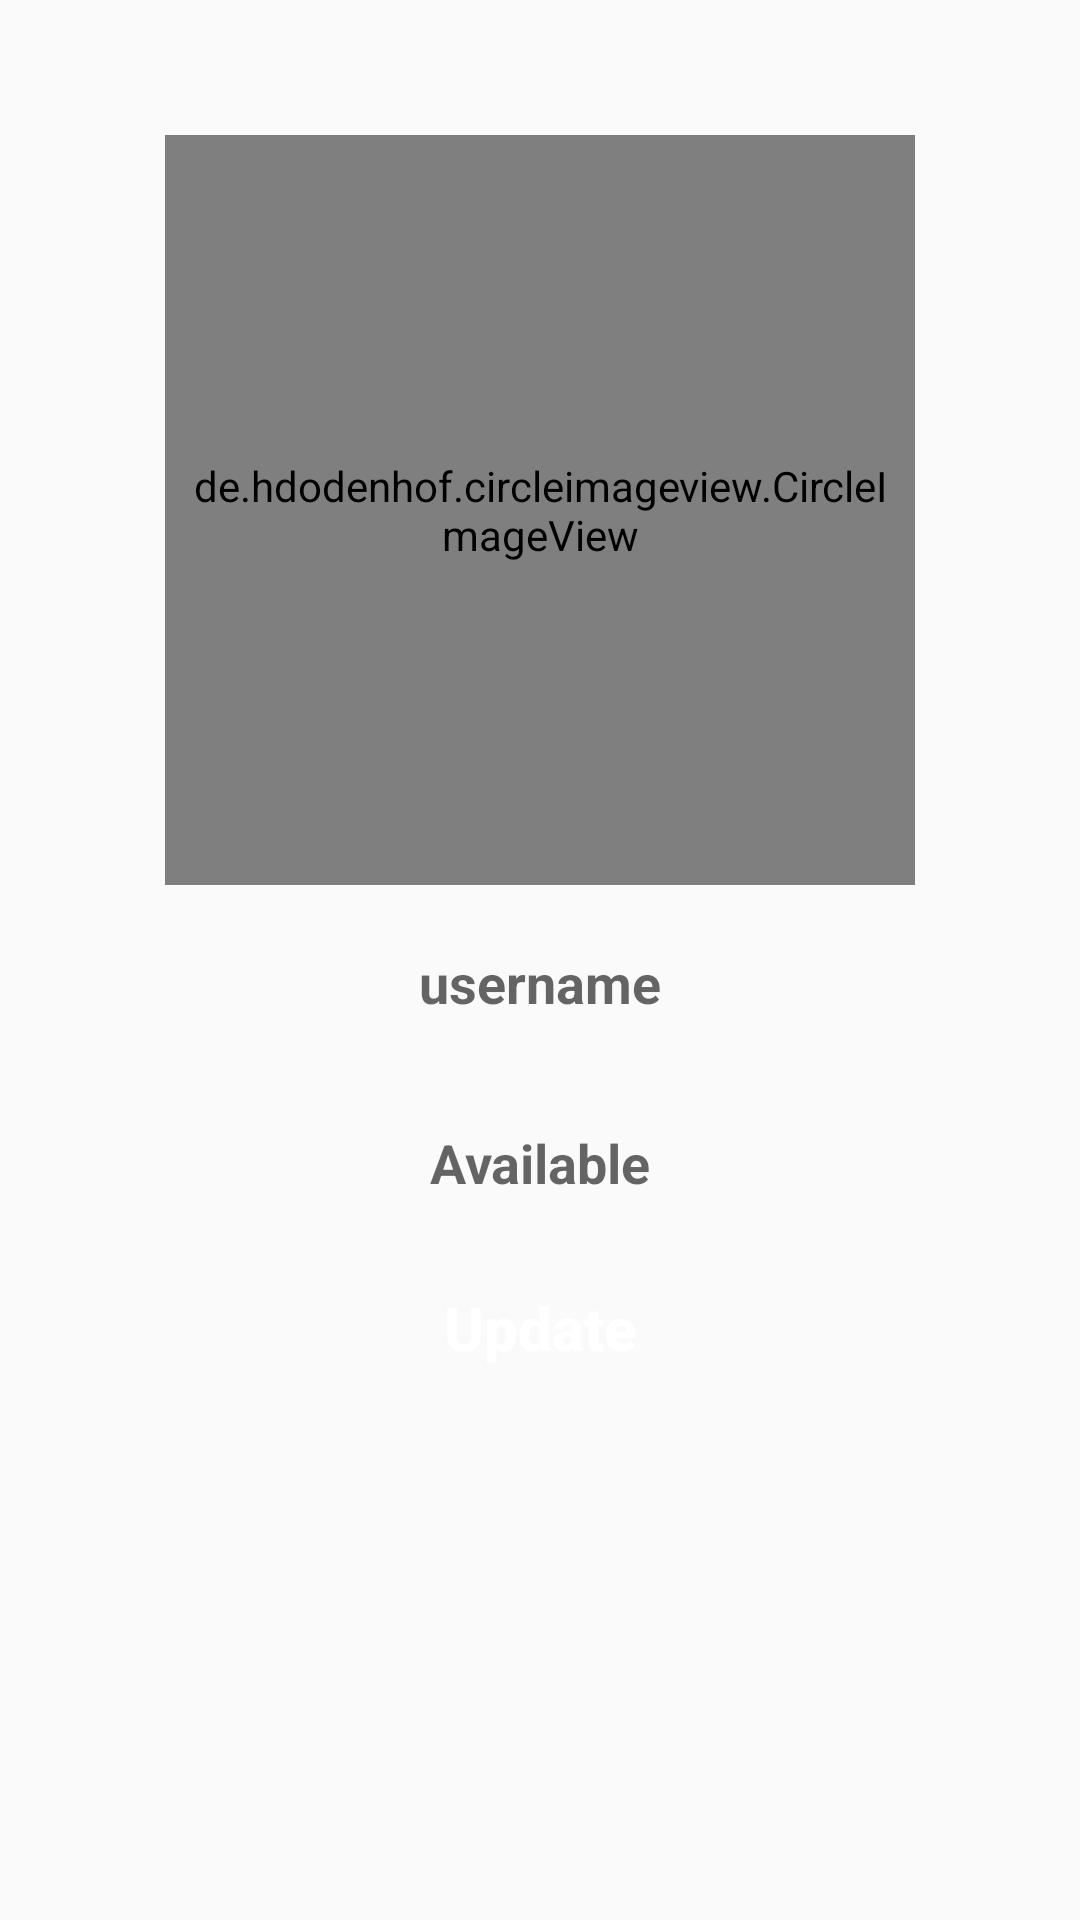

This screen was rendered from an Android layout file. Write that file and the resources it references.
<!-- AndroidManifest.xml: application theme AppTheme -->
<!-- res/layout/activity_settings.xml -->
<?xml version="1.0" encoding="utf-8"?>
<RelativeLayout xmlns:android="http://schemas.android.com/apk/res/android"
    xmlns:app="http://schemas.android.com/apk/res-auto"
    xmlns:tools="http://schemas.android.com/tools"
    android:layout_width="match_parent"
    android:layout_height="match_parent"
    tools:context=".SettingsActivity">

    <de.hdodenhof.circleimageview.CircleImageView
        android:id="@+id/profile_image"
        android:layout_width="250dp"
        android:layout_height="250dp"
        android:layout_alignParentTop="true"
        android:layout_centerHorizontal="true"
        android:layout_marginTop="45dp"
        android:padding="4dp"
        android:src="@drawable/macbookpro"
        app:civ_border_width="5dp"
        app:civ_border_color="@color/colorPrimary"/>
    <EditText
        android:id="@+id/username"
        android:layout_below="@id/profile_image"
        android:layout_width="match_parent"
        android:inputType="textMultiLine"
        android:textAlignment="center"
        android:hint="username"
        android:textColor="@color/colorPrimaryDark"
        android:textStyle="bold"
        android:background="@drawable/inputs"
        android:layout_marginStart="15dp"
        android:layout_marginEnd="15dp"
        android:padding="6dp"
        android:layout_marginTop="10dp"
        android:layout_height="45dp"/>
    <EditText
        android:id="@+id/photo_status"
        android:layout_below="@id/username"
        android:layout_width="match_parent"
        android:inputType="textMultiLine"
        android:textAlignment="center"
        android:hint="Available"
        android:textColor="@color/colorPrimaryDark"
        android:textStyle="bold"
        android:background="@drawable/inputs"
        android:layout_marginStart="15dp"
        android:layout_marginEnd="15dp"
        android:padding="6dp"
        android:layout_marginTop="15dp"
        android:layout_height="45dp"/>
    <Button
        android:id="@+id/settings_button"
        android:layout_below="@id/photo_status"
        android:layout_width="match_parent"
        android:text="Update"
        android:textColor="@android:color/background_light"
        android:textStyle="bold"
        android:background="@drawable/buttons"
        android:layout_marginStart="15dp"
        android:layout_marginEnd="15dp"
        android:padding="6dp"
        android:textAllCaps="false"
        android:textSize="20sp"
        android:layout_marginTop="10dp"
        android:layout_height="45dp"/>

</RelativeLayout>
<!-- resources referenced by this layout -->
<resources>
  <!-- drawable macbookpro: jpg bitmap (drawable, 12813 bytes) -->
  <style name="AppTheme" parent="Theme.AppCompat.Light.NoActionBar">
          
          <item name="colorPrimary">@color/colorPrimary</item>
          <item name="colorPrimaryDark">@color/colorPrimaryDark</item>
          <item name="colorAccent">@color/colorAccent</item>
      </style>
  <!-- not gathered from this repository: default colours our renderer supplied (Android Studio template values) -->
  <color name="colorPrimary">#FF6200EE</color>
  <color name="colorPrimaryDark">#FF3700B3</color>
  <color name="colorAccent">#FF03DAC5</color>
</resources>
